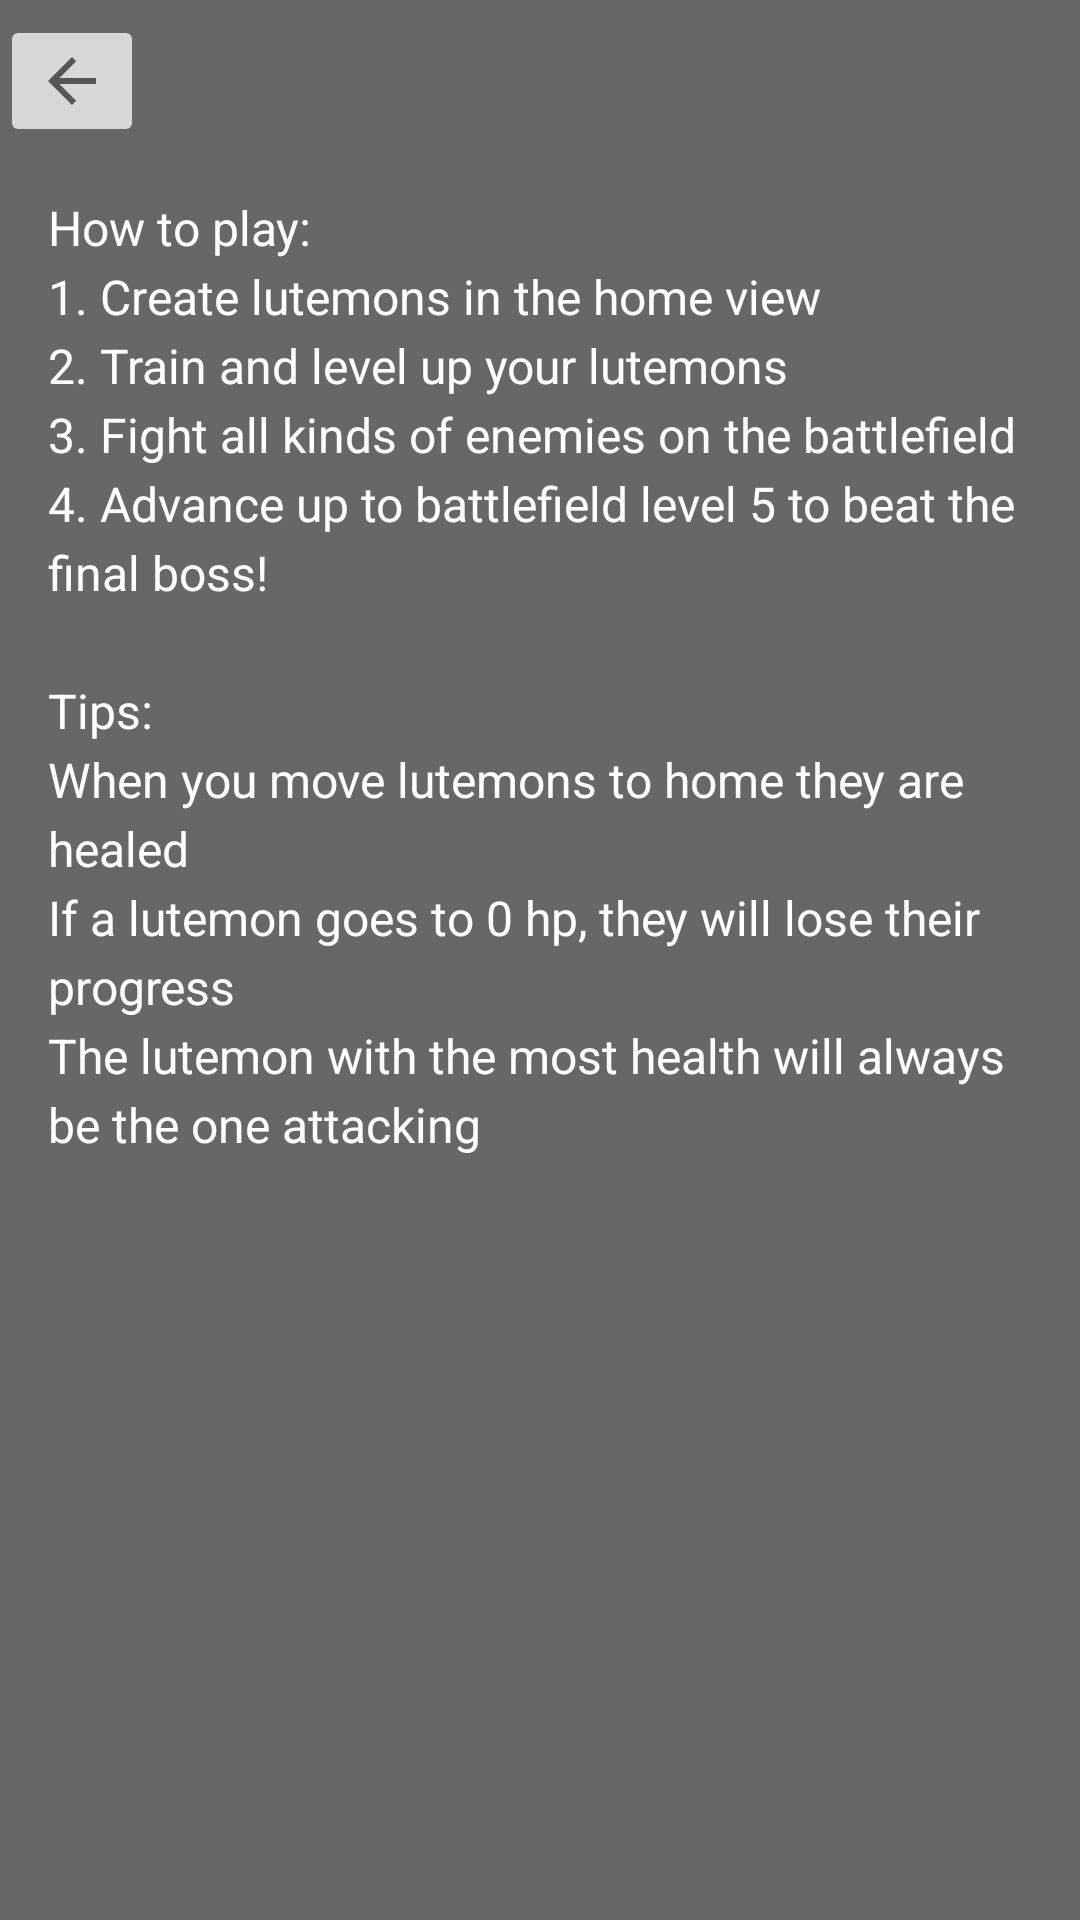

The Android layout XML behind this screen, and the referenced resources:
<!-- AndroidManifest.xml: application theme Theme.LutemonFighter -->
<!-- res/layout/fragment_how_to_play.xml -->
<?xml version="1.0" encoding="utf-8"?>
<FrameLayout xmlns:android="http://schemas.android.com/apk/res/android"
    xmlns:app="http://schemas.android.com/apk/res-auto"
    xmlns:tools="http://schemas.android.com/tools"
    android:layout_width="match_parent"
    android:layout_height="match_parent"
    tools:context=".fragments.HowToPlayFragment">

    <androidx.constraintlayout.widget.ConstraintLayout
        android:layout_width="match_parent"
        android:layout_height="match_parent"
        android:background="@color/grey">


        <ImageButton
            android:id="@+id/returnBtn"
            android:layout_width="wrap_content"
            android:layout_height="wrap_content"
            android:layout_marginTop="5dp"
            android:src="?attr/actionModeCloseDrawable"
            app:layout_constraintStart_toStartOf="parent"
            app:layout_constraintTop_toTopOf="parent" />

        <TextView
            android:id="@+id/howToPlayText"
            android:layout_width="0dp"
            android:layout_height="0dp"
            android:gravity="start|top"
            android:lineSpacingExtra="4sp"
            android:padding="16dp"
            android:text="@string/howToPlayText"
            android:textAppearance="@style/HowToPlayTextStyle"
            android:textColor="@color/white"
            app:layout_constraintBottom_toBottomOf="parent"
            app:layout_constraintEnd_toEndOf="parent"
            app:layout_constraintStart_toStartOf="parent"
            app:layout_constraintTop_toBottomOf="@+id/returnBtn"
            tools:textSize="16sp" />

    </androidx.constraintlayout.widget.ConstraintLayout>

</FrameLayout>
<!-- resources referenced by this layout -->
<resources>
  <color name="grey">#676767</color>
  <color name="white">#FFFFFFFF</color>
  <string name="howToPlayText">
      How to play:\n1. Create lutemons in the home view\n2. Train and level up your lutemons\n3. Fight all kinds of enemies on the battlefield\n4. Advance up to battlefield level 5 to beat the final boss!\n
      \nTips:\nWhen you move lutemons to home they are healed\nIf a lutemon goes to 0 hp, they will lose their progress\nThe lutemon with the most health will always be the one attacking
      </string>
  <style name="HowToPlayTextStyle">
          <item name="android:textSize">16dp</item>
          <item name="android:lineSpacingExtra">8dp</item>
          <item name="android:gravity">start|top</item>
      </style>
  <style name="Theme.LutemonFighter" parent="Theme.MaterialComponents.DayNight.NoActionBar">
          
          <item name="colorPrimary">@color/purple_500</item>
          <item name="colorPrimaryVariant">@color/purple_700</item>
          <item name="colorOnPrimary">@color/white</item>
          
          <item name="colorSecondary">@color/teal_200</item>
          <item name="colorSecondaryVariant">@color/teal_700</item>
          <item name="colorOnSecondary">@color/black</item>
          
          <item name="android:statusBarColor">?attr/colorPrimaryVariant</item>
          
      </style>
  <color name="purple_500">#2196F3</color>
  <color name="purple_700">#2196F3</color>
  <color name="teal_200">#2196F3</color>
  <color name="teal_700">#2196F3</color>
  <color name="black">#FF000000</color>
</resources>
